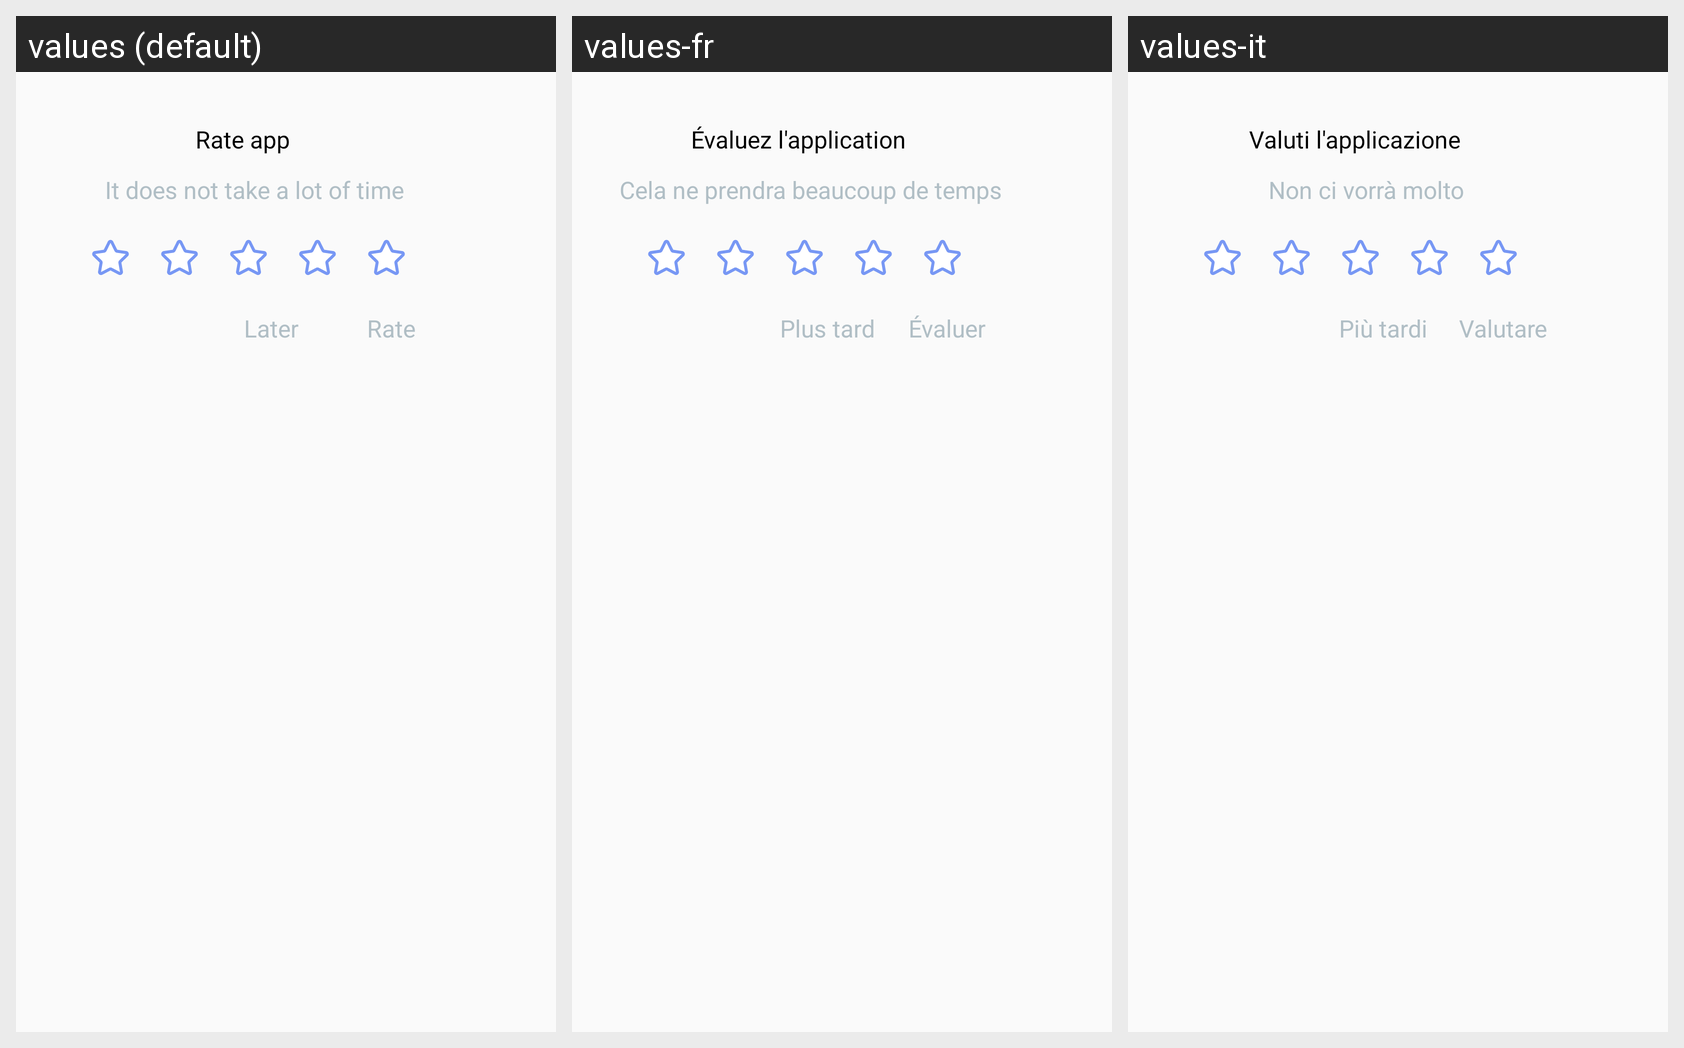

For this localized Android screen grid, give each drawn string resource with its value in every locale shown.
Android screen res/layout/dialog_rate.xml rendered under 3 locales, left to right: values (default), values-fr, values-it. Device: Nexus 5 (rendered at 1080×1920; each locale shown at half size, 540×960, under a caption strip naming it); theme AppTheme.NoActionBar.
Other locales in the repository, not shown: values-de, values-es, values-ru.
Strings drawn on this screen, with the default value and each locale's value (text and hints the layout hard-codes, and strings that could not be matched under every locale, appear in the picture but are not listed):

rate_app
  values: Rate app
  values-fr: Évaluez l'application
  values-it: Valuti l'applicazione

rate_xpl
  values: It does not take a lot of time
  values-fr: Cela ne prendra beaucoup de temps
  values-it: Non ci vorrà molto

rate_later
  values: Later
  values-fr: Plus tard
  values-it: Più tardi

rate_rate
  values: Rate
  values-fr: Évaluer
  values-it: Valutare
